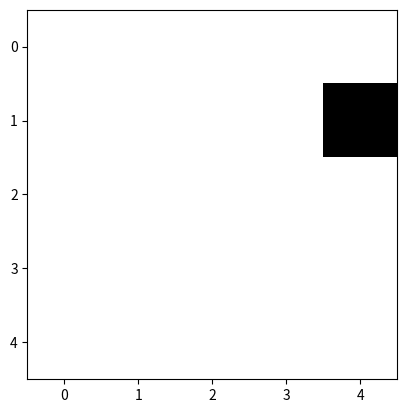

Write Python code to recreate this figure.
import numpy as np
import math
import matplotlib.pyplot as plt        
        

class UlamSpiral:
    
    UlamMatrix = None
    PrimeUlamMatrix = None
    counterclockwise = True
    size = None
    rotation = [(0, 1), (1, 0), (0, -1), (-1, 0)]
    walker = None

    def __init__(self, size, counterclockwise = False):
        if size % 2 == 0:
            size = size +1

        self.UlamMatrix = np.empty((size, size))
        self.PrimeUlamMatrix = np.empty((size, size))

        self.counterclockwise = counterclockwise
        if self.counterclockwise:
            self.rotation.reverse()
        self.size = size
        self.walker = (int((self.size-1)/2), int((self.size-1)/2))

    def isInMatrix(self):
        if self.walker[0] < 0 or self.walker[0] > (self.size -1):
            print("a")
            return False
        if self.walker[1] < 0 or self.walker[1] > (self.size -1):
            return False
        return True
         
    def createSimpleSpiral(self):
        goOn = True
        i = 1
        j = 0

        while goOn:
            self.UlamMatrix[self.walker[0]][self.walker[1]] = i
            i = i+1
            self.walker = np.add(self.walker, self.rotation[j])
            if not self.isInMatrix():
                goOn = False
            else:
                k = (j + 1)%4
                x, y = np.add(self.walker, self.rotation[k])
                if self.UlamMatrix[x][y] == 0:
                    j = k

    def isPrime(self, n):
        for i in range(2, int(math.sqrt(n) + 1)):
            if n % i == 0:
                return 0
        return 1
                

    def createSpiral(self):
        goOn = True
        i = 1
        j = 0

        while goOn:
            self.UlamMatrix[self.walker[0]][self.walker[1]] = i
            self.PrimeUlamMatrix[self.walker[0]][self.walker[1]] = self.isPrime(i)
            i = i+1
            self.walker = np.add(self.walker, self.rotation[j])
            if not self.isInMatrix():
                goOn = False
            else:
                k = (j + 1)%4
                x, y = np.add(self.walker, self.rotation[k])
                if self.UlamMatrix[x][y] == None:
                    j = k

    def getUlamMatrix(self):
        for i in range(self.UlamMatrix.shape[0]):
            for j in range(self.UlamMatrix.shape[1]):
                print(self.UlamMatrix[i][j].number, end= ' ')
            print("\n")
        pass

    def getUlamMatrix2(self):
        for i in range(self.UlamMatrix.shape[0]):
            for j in range(self.UlamMatrix.shape[1]):
                print(self.UlamMatrix[i][j].isPrime, end= ' ')
            print("\n")
        pass


if __name__ == "__main__":
    us = UlamSpiral(5)
    us.createSpiral()
    plt.imshow(us.PrimeUlamMatrix, cmap='Greys',  interpolation='nearest')